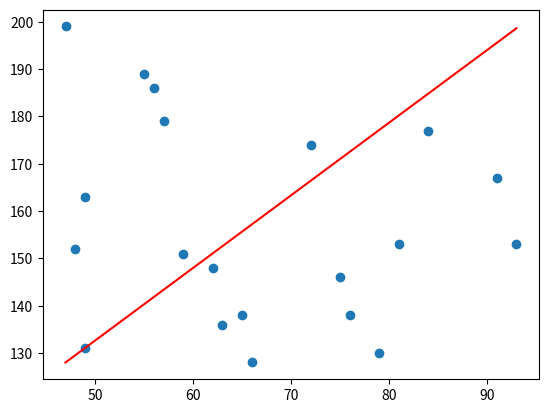

The matplotlib source for this figure:
import numpy as np 
import matplotlib.pyplot as plt 
import random

#data
x=np.array([63,81,56,91,47,57,76,72,62,48,65,84,59,93,49,55,79,75,66,49])
y=np.array([151,174,138,186,128,136,179,163,152,131,153,177,148,189,138,146,199,167,153,130])

#number of elements in x
n=float(len(x))

#m is slope and c is intercept(initially)
m=0
c=0

#learning rate
L=0.001

#number of iteration
epochs=1000

#stochastic gradient decent model
for i in range(epochs):
	np.random.shuffle(x) #selecting a data at random
	for example in x:
		Y=(m*x)+c
		D_m=(-2/n) * (x*(y-Y)) #gradient with respect to m
		D_c=(-2/n) * ((y-Y)) #gradient with respect to c
		m=m-(L * D_m) #updating m
		c=c-(L * D_c) #updating c

print(m)
print(c)

#best fit line
Y=(m*x)+c

plt.scatter(x,y)
plt.plot([min(x), max(x)], [min(Y), max(Y)], color='red') # predicted
plt.show()

